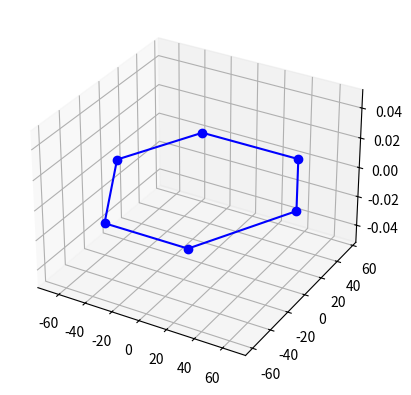

Here is the Python script that generated this plot:
import numpy as np
import matplotlib.pyplot as plt
from mpl_toolkits.mplot3d import Axes3D
def rotx(phi):                #输入度数
    phi = np.radians(phi)
    rotX = np.array([
    [1, 0, 0],
    [0, np.cos(phi), -np.sin(phi)],
    [0, np.sin(phi), np.cos(phi)]
    ])
    return rotX 
 
def roty(theta): 
    theta  = np.radians(theta)
    rotY = np.array([
    [np.cos(theta), 0, np.sin(theta)],
    [0, 1, 0],
    [-np.sin(theta), 0, np.cos(theta)]
    ])
    return rotY  

def rotz(psi): 
    psi = np.radians(psi)
    rotZ = np.array([
    [np.cos(psi), -np.sin(psi), 0],
    [np.sin(psi), np.cos(psi), 0],
    [ 0, 0, 1]
    ])
    return rotZ 

def atan(a):               #返回弧度
    return np.arctan(a)

def atand(a):              #返回角度
    pi=np.pi
    return np.arctan(a)*180/pi

def cos(radian):
    return np.cos(radian)

def sin(radain):
    return np.sin(radain)


"""
计算平台参数
"""
#输入参数
servo_arm = np.array([23,23,23,23,23,23])
leg =  np.array([126,126,126,126,126,126])                   #rod or leg   126 is leg 

                                  #零位  位移  旋转
 
home=np.array([[0],[0],[123.12]])       #舵机-球铰123.12，舵机- 顶面127.12，舵机-底面23.15，顶面-底面15.27，顶面-球铰4      
orint=np.array([[0],[0],[0]])
trans=np.array([[0],[0],[0]])

#定义平台几何尺寸
servo_b = np.array([
    [-30, -59.3, 0],
    [30, -59.3 , 0],
    [66.36,  3.67, 0],
    [36.36, 55.63, 0],
    [-36.36, 55.63, 0],
    [-66.36, 3.67, 0]
])
rod_p = np.array([
    [-39.34, -40.03, 0],
    [39.34, -40.03 , 0],
    [54.34,  -14.05, 0],
    [15, 54.08, 0],
    [-15, 54.08, 0],
    [-54.34, -14.05, 0]
])

#print('servo_b is : ')
#print(servo_b)
#print('rod_p is :')
#print(rod_p)

fig = plt.figure()                                 #创建图对象
ax = fig.add_subplot(111, projection='3d')         #三维图
ax.plot(servo_b[:,0], servo_b[:,1], servo_b[:,2], '-', marker='o', color="blue")
ax.plot((servo_b[0,0],servo_b[5,0]), (servo_b[0,1],servo_b[5,1]), (servo_b[0,2],servo_b[5,2]), '-', color="blue")

#ax.plot(rod_p[:,0], rod_p[:,1], rod_p[:,2], '-', marker='o', color="black")
#ax.plot((rod_p[0,0],rod_p[5,0]), (rod_p[0,1],rod_p[5,1]), (rod_p[0,2],rod_p[5,2]), '-', color="black")

plt.grid(True)
plt.show()


'''
计算  有效杆长(电动缸长度) rod
'''

#计算旋转矩阵
T_BP = rotz(orint[2,0]) @ roty(orint[1,0]) @ rotx(orint[0,0])        
print("T_BP:")
print (T_BP)


#计算rod_b
broke_rod_p = np.split(rod_p, rod_p.shape[0])    #拆分成6个1*3
print("broke_rod_p:")
print (broke_rod_p)
brokeT_rod_p = [np.transpose(every_rod_p) for every_rod_p in broke_rod_p]
print("brokeT_rod_p:")
print (brokeT_rod_p)
rodT_b = [T_BP@everyT_rod_p+home+trans for everyT_rod_p in brokeT_rod_p]   #得出rod_b
print("rodT_b:")
print (rodT_b)
rod_b = np.vstack([np.transpose(matrix) for matrix in rodT_b])
print("rod_b:")
print (rod_b)


#计算rod
L_B = rod_b - servo_b   
print("L_B:",type(L_B))
print (L_B) 
rod = np.array([np.linalg.norm(a) for a in L_B])                        #输出B
print("rod:",type(rod))
print(rod)




'''
计算  舵机转角 angle
'''
def atan(angle):
    return np.arctan(angle)
pi = np.pi

beta = np.array([
    atan(servo_b[0,1]/servo_b[0,0]), 
    atan(servo_b[1,1]/servo_b[1,0]),
    atan(servo_b[2,1]/servo_b[2,0]),
    atan(servo_b[3,1]/servo_b[3,0]),
    atan(servo_b[4,1]/servo_b[4,0]),
    atan(servo_b[5,1]/servo_b[5,0]),
])

beta_d = np.array([
    atand(servo_b[0,1]/servo_b[0,0]), 
    atand(servo_b[1,1]/servo_b[1,0]),
    atand(servo_b[2,1]/servo_b[2,0]),
    atand(servo_b[3,1]/servo_b[3,0]),
    atand(servo_b[4,1]/servo_b[4,0]),
    atand(servo_b[5,1]/servo_b[5,0]),
])
print('betad')
print(beta)
print()

 #获得坐标
x_p = rod_p[:,0]
y_p = rod_p[:,1]
z_p = rod_p[:,2]

x_b = rod_b[:,0]
y_b = rod_b[:,1]
z_b = rod_b[:,2]


 #更新舵机转角     
l = rod**2 - leg**2 + servo_arm**2
M = 2 * servo_arm * (z_p - z_b)
N = 2 * servo_arm * (cos(beta) * (x_p - x_b) + sin(beta) * (y_p - y_b))   # .*?
M2 = M**2
N2 = N**2


#计算角度
angle = np.arcsin(l / np.sqrt(M2 - N2)) -np.arctan(N,M)     #输出
print('angle:',type(angle))
print(angle)
'''
angles = np.zeros(6)
joint_b = np.zeros((3, 6))

for i in range(6):
    N = 2 * servo_arm * (np.cos(beta[i]) * (x_p[i] - x_b[i]) + np.sin(beta[i]) * (y_p[i] - y_b[i]))
    
    # 计算角度
    angles[i] = np.arcsin(l[i] / np.sqrt(M[i]**2 + N**2)) - np.arctan2(N, M[i])

    # 计算连接点位置
    joint_b[:, i] = [
        servo_arm * np.cos(angles[i]) * np.cos(beta[i]) + servo_b[0, i],
        servo_arm * np.cos(angles[i]) * np.sin(beta[i]) + servo_b[1, i],
        servo_arm * np.sin(angles[i])
    ]



"""
#画图
"""

fig = plt.figure()                                 #创建图对象
ax = fig.add_subplot(111, projection='3d')         #三维图

# 绘制三维填充多边形
ax.plot(servo_b[0], servo_b[1], servo_b[2], '-')
leg = leg + servo_b
ax.plot(leg[0], leg[1], leg[2], '-g')

# 设置坐标轴范围
r_B = 1  # 替换为适当的值

ax.set_xlim([-r_B-servo_arm, r_B+servo_arm])
ax.set_ylim([-r_B-servo_arm, r_B+servo_arm])
ax.set_zlim([-servo_arm, rod+servo_arm])

# 绘制线段
for i in range(6):
    ax.plot([servo_b[0, i], joint_b[0, i]], 
            [servo_b[1, i], joint_b[1, i]], 
            [servo_b[2, i], joint_b[2, i]], 
            color='r', linewidth=2)

    ax.plot([joint_b[0, i], leg[0, i]], 
            [joint_b[1, i], leg[1, i]], 
            [joint_b[2, i], leg[2, i]], 
            color='k')

    ax.plot([servo_b[0, i], leg[0, i]], 
            [servo_b[1, i], leg[1, i]], 
            [servo_b[2, i], leg[2, i]], 
            color='y')

# 启用交互式旋转
plt.grid(True)
plt.show()
'''
